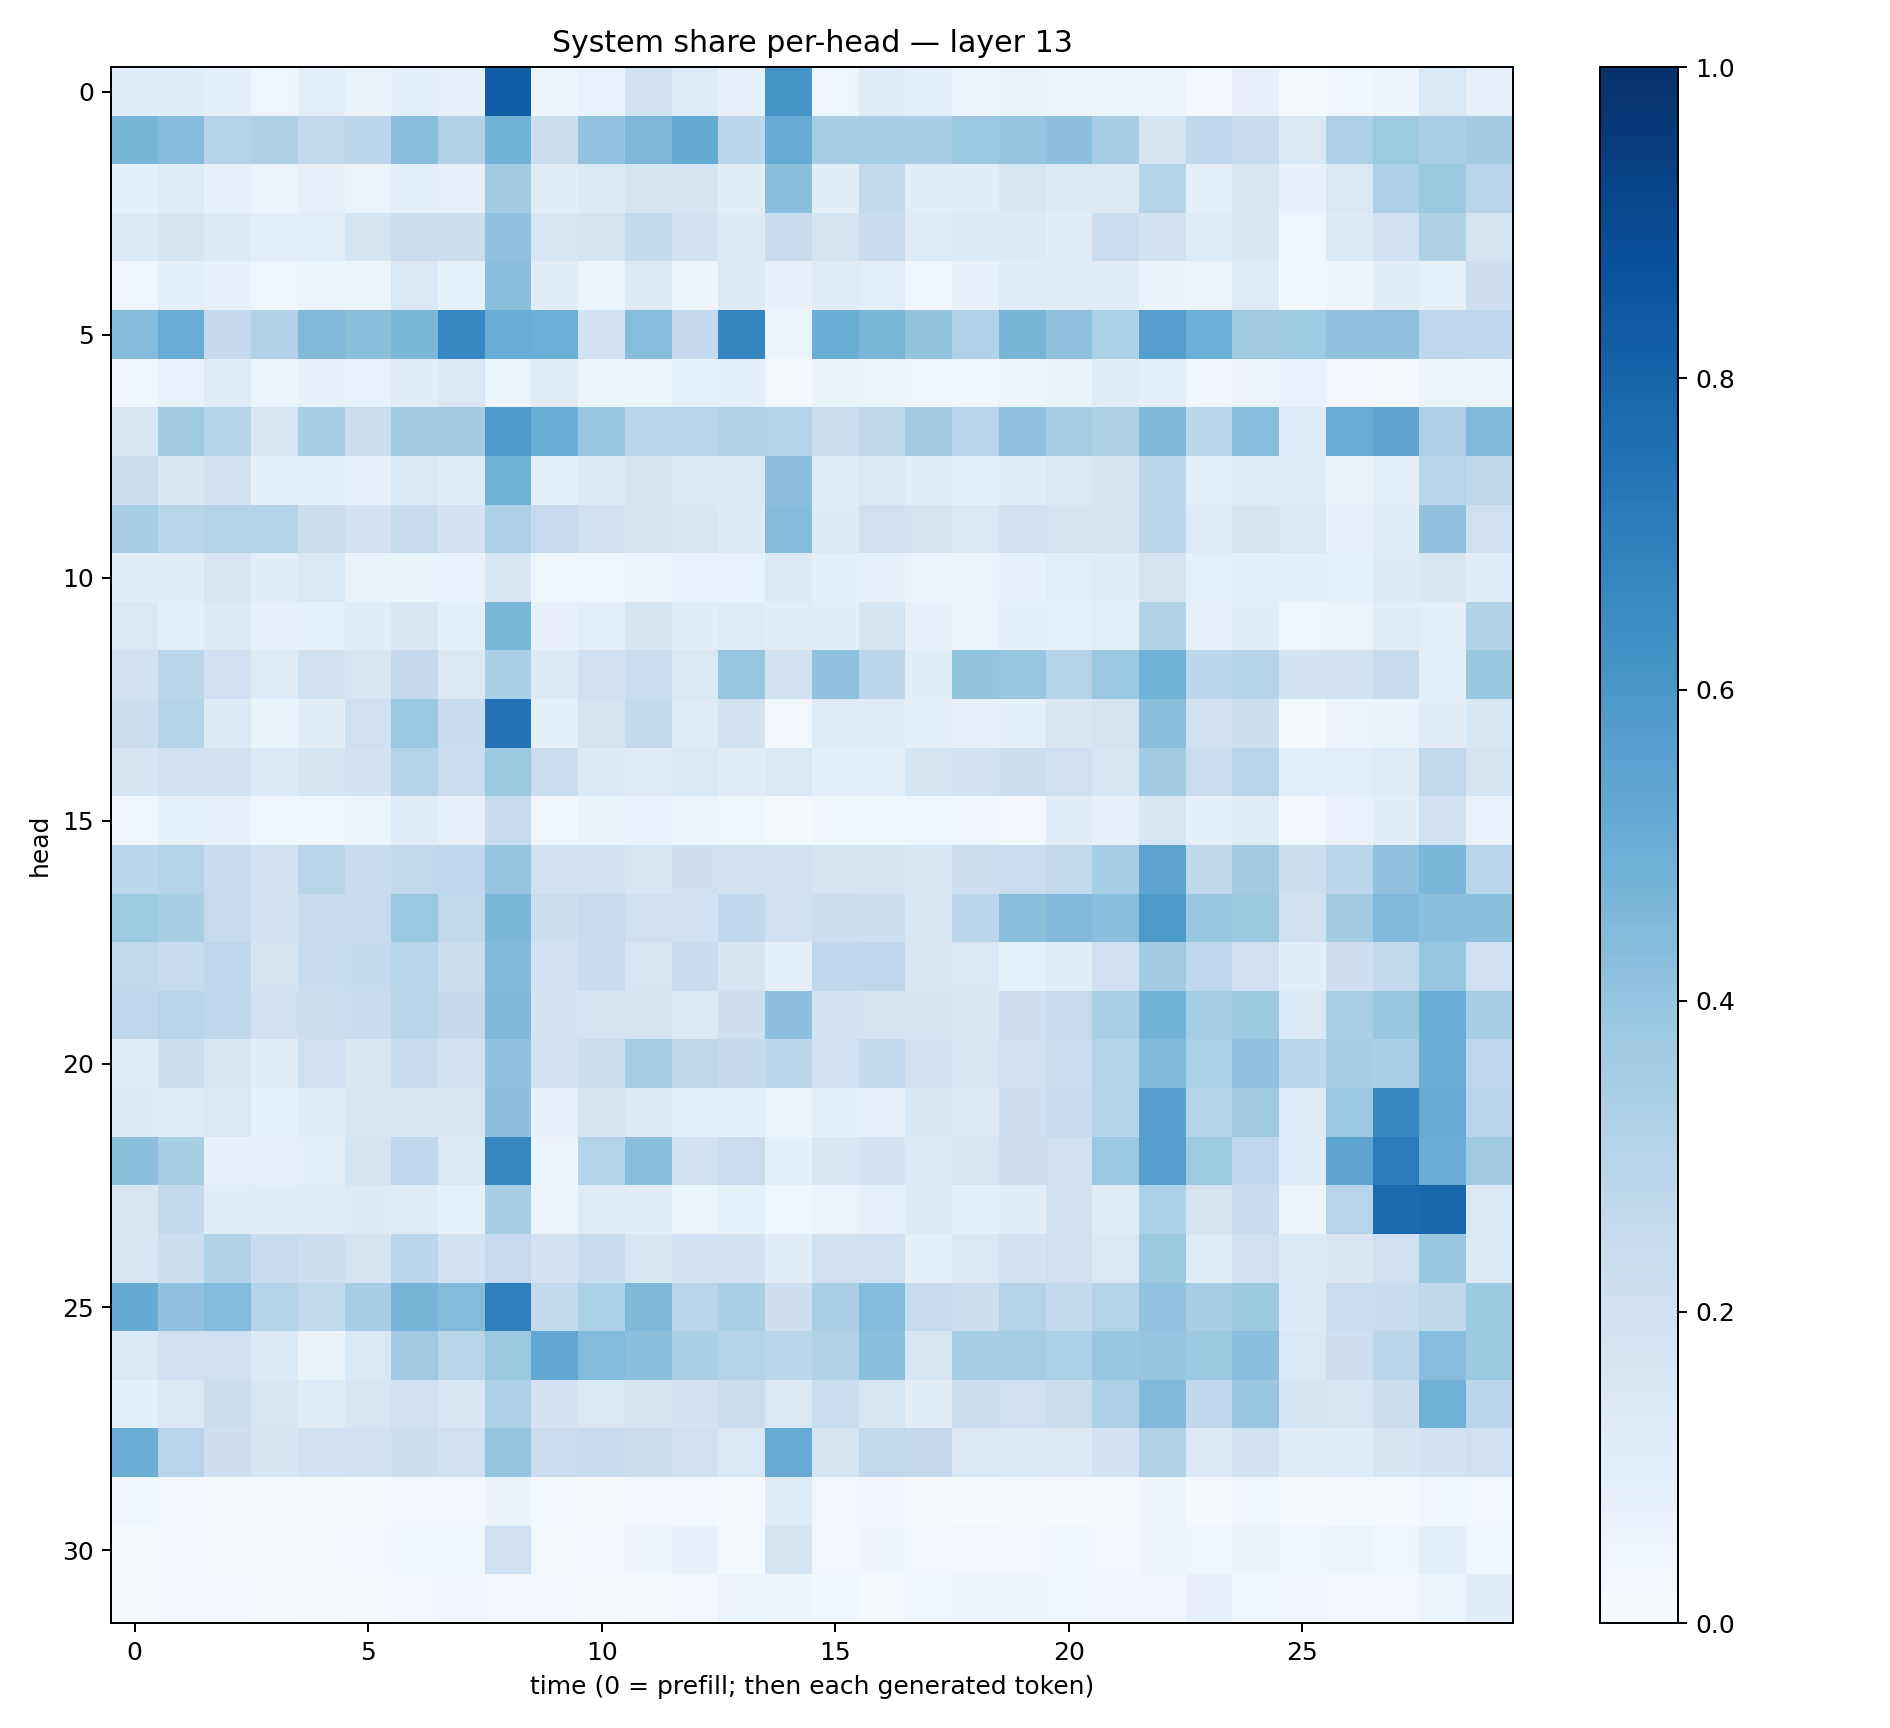

Source data for this figure (header and first rows):
0.11577973, 0.114341, 0.08920369, 0.043022815, 0.09856052, 0.06360686, 0.08998493, 0.07909327, 0.8227004, 0.048100945, 0.068701155, 0.18130764, 0.12159407, 0.08036932, 0.61420804, 0.040766403, 0.12013782, 0.08716336, 0.05971624, 0.064897574, 0.05770618, 0.046892323, 0.057675313, 0.025627557
0.4654, 0.4336, 0.297, 0.3238, 0.26, 0.2779, 0.4221, 0.3095, 0.4798, 0.2243, 0.405, 0.4533, 0.5182, 0.2811, 0.5111, 0.3548, 0.3491, 0.3473, 0.38, 0.3984, 0.4174, 0.3514, 0.1742, 0.2677
0.08849, 0.1234, 0.07507, 0.05319, 0.07957, 0.05444, 0.09496, 0.08144, 0.3604, 0.1144, 0.1328, 0.1675, 0.1652, 0.1043, 0.4209, 0.1026, 0.2595, 0.1169, 0.1046, 0.1485, 0.1301, 0.1274, 0.2974, 0.0916
0.1306, 0.1679, 0.1254, 0.09648, 0.1007, 0.1733, 0.2235, 0.2244, 0.4063, 0.1607, 0.1779, 0.2553, 0.1947, 0.1354, 0.2364, 0.1729, 0.2351, 0.124, 0.1396, 0.1333, 0.1145, 0.2269, 0.1907, 0.1178
0.03914, 0.09485, 0.0781, 0.04095, 0.05377, 0.05941, 0.1456, 0.08525, 0.4214, 0.1121, 0.06204, 0.1262, 0.04712, 0.1311, 0.0709, 0.1164, 0.1005, 0.04134, 0.07735, 0.1195, 0.1147, 0.1058, 0.06612, 0.05563
0.4347, 0.5077, 0.2527, 0.312, 0.4454, 0.4242, 0.4592, 0.6667, 0.5074, 0.4986, 0.182, 0.4306, 0.2538, 0.6717, 0.05428, 0.5031, 0.4612, 0.3987, 0.3166, 0.4662, 0.4138, 0.3309, 0.5651, 0.4996
0.03551, 0.06766, 0.119, 0.06091, 0.07519, 0.06746, 0.1033, 0.1452, 0.05254, 0.1106, 0.0521, 0.05867, 0.08503, 0.09682, 0.022, 0.06317, 0.06154, 0.04528, 0.0369, 0.04727, 0.06273, 0.1099, 0.09288, 0.03236
0.1553, 0.367, 0.3044, 0.1638, 0.3473, 0.2231, 0.3632, 0.3556, 0.5852, 0.5001, 0.3872, 0.2831, 0.2948, 0.3149, 0.3053, 0.2265, 0.27, 0.362, 0.2956, 0.4077, 0.3492, 0.3223, 0.4499, 0.2811
0.221, 0.1494, 0.1912, 0.08751, 0.09289, 0.07507, 0.1399, 0.1159, 0.4773, 0.09258, 0.1302, 0.1712, 0.1388, 0.1256, 0.4144, 0.1143, 0.146, 0.1136, 0.0924, 0.1206, 0.1404, 0.1703, 0.2833, 0.09803
0.3441, 0.2917, 0.3043, 0.2997, 0.2187, 0.1806, 0.246, 0.1821, 0.3254, 0.2477, 0.1878, 0.166, 0.154, 0.1258, 0.4347, 0.1358, 0.2067, 0.1745, 0.1438, 0.1927, 0.1742, 0.1675, 0.2835, 0.1196
0.1092, 0.1109, 0.1608, 0.1079, 0.1415, 0.06565, 0.06579, 0.06975, 0.1552, 0.04336, 0.04096, 0.05998, 0.06983, 0.06935, 0.1351, 0.08724, 0.08108, 0.05767, 0.05433, 0.07289, 0.09683, 0.1129, 0.1736, 0.08511
0.1452, 0.09785, 0.13, 0.07729, 0.08589, 0.1164, 0.15, 0.0884, 0.4578, 0.07067, 0.1015, 0.1695, 0.104, 0.1246, 0.1119, 0.1054, 0.1658, 0.07805, 0.06176, 0.09326, 0.08386, 0.09496, 0.3158, 0.08088
0.1928, 0.2881, 0.2051, 0.1173, 0.1901, 0.164, 0.2521, 0.1455, 0.3349, 0.1349, 0.1992, 0.2309, 0.1457, 0.3922, 0.192, 0.4065, 0.2783, 0.1057, 0.3989, 0.3848, 0.3018, 0.38, 0.487, 0.2799
0.216, 0.299, 0.1363, 0.0627, 0.1099, 0.2072, 0.3795, 0.2365, 0.7419, 0.0864, 0.1728, 0.261, 0.1236, 0.1919, 0.03114, 0.1229, 0.1221, 0.09471, 0.08196, 0.09088, 0.1505, 0.1775, 0.4254, 0.1988
0.1659, 0.1997, 0.1923, 0.1305, 0.1704, 0.1815, 0.301, 0.2301, 0.3773, 0.2322, 0.1289, 0.1127, 0.1376, 0.1131, 0.1475, 0.09012, 0.0907, 0.1709, 0.1963, 0.2216, 0.2041, 0.1586, 0.366, 0.229
0.04352, 0.08325, 0.07654, 0.04571, 0.04204, 0.05956, 0.1157, 0.07839, 0.2436, 0.04548, 0.06265, 0.06768, 0.04706, 0.03594, 0.01882, 0.03768, 0.03806, 0.04265, 0.03128, 0.03028, 0.1017, 0.07658, 0.1603, 0.09132
0.2788, 0.306, 0.24, 0.1965, 0.2922, 0.2408, 0.2654, 0.2752, 0.3959, 0.1885, 0.1896, 0.1598, 0.2132, 0.196, 0.1987, 0.1683, 0.1698, 0.1613, 0.2153, 0.2278, 0.2614, 0.3516, 0.5433, 0.2702
0.3735, 0.3405, 0.2431, 0.1883, 0.2368, 0.2446, 0.3795, 0.2635, 0.4594, 0.2226, 0.2447, 0.2108, 0.2001, 0.2688, 0.1995, 0.2194, 0.2177, 0.1548, 0.2782, 0.4235, 0.4463, 0.4229, 0.5926, 0.3841
0.2627, 0.2496, 0.2738, 0.1743, 0.2412, 0.2561, 0.2884, 0.2231, 0.4453, 0.2005, 0.235, 0.1602, 0.2347, 0.1641, 0.09898, 0.2676, 0.2743, 0.152, 0.1414, 0.08528, 0.1148, 0.2055, 0.3666, 0.2683
0.277, 0.2956, 0.2772, 0.2049, 0.2165, 0.235, 0.2858, 0.2536, 0.4515, 0.1807, 0.1758, 0.1748, 0.1384, 0.2143, 0.4161, 0.1816, 0.177, 0.1676, 0.1485, 0.2138, 0.2354, 0.3361, 0.4782, 0.3553
0.1206, 0.2169, 0.1624, 0.1159, 0.2078, 0.1518, 0.2395, 0.1905, 0.407, 0.1804, 0.2256, 0.3525, 0.2718, 0.2526, 0.2806, 0.2014, 0.2586, 0.1909, 0.1576, 0.1975, 0.2334, 0.3002, 0.4492, 0.332
0.133, 0.1198, 0.1459, 0.08551, 0.1049, 0.1491, 0.1547, 0.1591, 0.4161, 0.07887, 0.1762, 0.1258, 0.0887, 0.09042, 0.0592, 0.08903, 0.07834, 0.1542, 0.1326, 0.2129, 0.2431, 0.297, 0.5587, 0.2985
0.4204, 0.3428, 0.07065, 0.07347, 0.08703, 0.172, 0.2685, 0.1349, 0.6609, 0.06199, 0.2981, 0.423, 0.1904, 0.227, 0.09069, 0.1536, 0.1851, 0.1403, 0.1624, 0.2123, 0.2065, 0.3803, 0.5645, 0.3715
0.1521, 0.255, 0.106, 0.1138, 0.1169, 0.1297, 0.1247, 0.08358, 0.3435, 0.0566, 0.1206, 0.1053, 0.05381, 0.08555, 0.04063, 0.05221, 0.07854, 0.1307, 0.09177, 0.1059, 0.1962, 0.1185, 0.3294, 0.1772
0.1622, 0.217, 0.3158, 0.2363, 0.216, 0.1771, 0.2841, 0.1871, 0.2466, 0.1803, 0.2398, 0.1564, 0.2019, 0.1864, 0.102, 0.1983, 0.2017, 0.09238, 0.147, 0.1869, 0.2048, 0.1451, 0.3768, 0.1198
0.5161, 0.4065, 0.4403, 0.2995, 0.2648, 0.3484, 0.4711, 0.4379, 0.6921, 0.2584, 0.3307, 0.4541, 0.2954, 0.3396, 0.2138, 0.3388, 0.4381, 0.246, 0.2183, 0.3072, 0.2604, 0.3069, 0.404, 0.3486
0.1383, 0.1993, 0.2078, 0.1357, 0.06346, 0.1445, 0.3696, 0.291, 0.3775, 0.5286, 0.4403, 0.4191, 0.3358, 0.3067, 0.2886, 0.3115, 0.4212, 0.1612, 0.3471, 0.3548, 0.3316, 0.3859, 0.3974, 0.3764
0.1002, 0.1408, 0.2206, 0.1592, 0.1181, 0.1566, 0.1998, 0.1574, 0.3268, 0.1828, 0.1438, 0.1796, 0.1835, 0.2222, 0.1406, 0.234, 0.1592, 0.102, 0.2156, 0.2012, 0.2206, 0.3253, 0.4441, 0.2675
0.503, 0.2934, 0.2134, 0.1709, 0.2002, 0.1966, 0.2191, 0.2049, 0.3959, 0.2296, 0.2465, 0.2213, 0.2007, 0.1419, 0.5093, 0.1757, 0.2652, 0.2505, 0.1409, 0.1348, 0.1278, 0.1821, 0.3119, 0.1251
0.03899, 0.02376, 0.02177, 0.01571, 0.01829, 0.01551, 0.027, 0.0244, 0.06292, 0.02489, 0.02077, 0.0243, 0.02346, 0.01996, 0.1177, 0.02479, 0.03289, 0.008825, 0.007803, 0.008944, 0.0117, 0.01655, 0.0478, 0.01699
0.009138, 0.02584, 0.01655, 0.01092, 0.01726, 0.02351, 0.03916, 0.03533, 0.2069, 0.02335, 0.02992, 0.04722, 0.07523, 0.01826, 0.1754, 0.02869, 0.04921, 0.02873, 0.02413, 0.02925, 0.03657, 0.0311, 0.04959, 0.04174
0.02313, 0.02697, 0.02545, 0.01785, 0.01465, 0.02173, 0.02897, 0.03374, 0.0254, 0.02744, 0.01441, 0.02239, 0.02603, 0.0517, 0.05061, 0.03571, 0.01764, 0.03549, 0.05576, 0.04974, 0.04504, 0.03497, 0.03281, 0.0795
